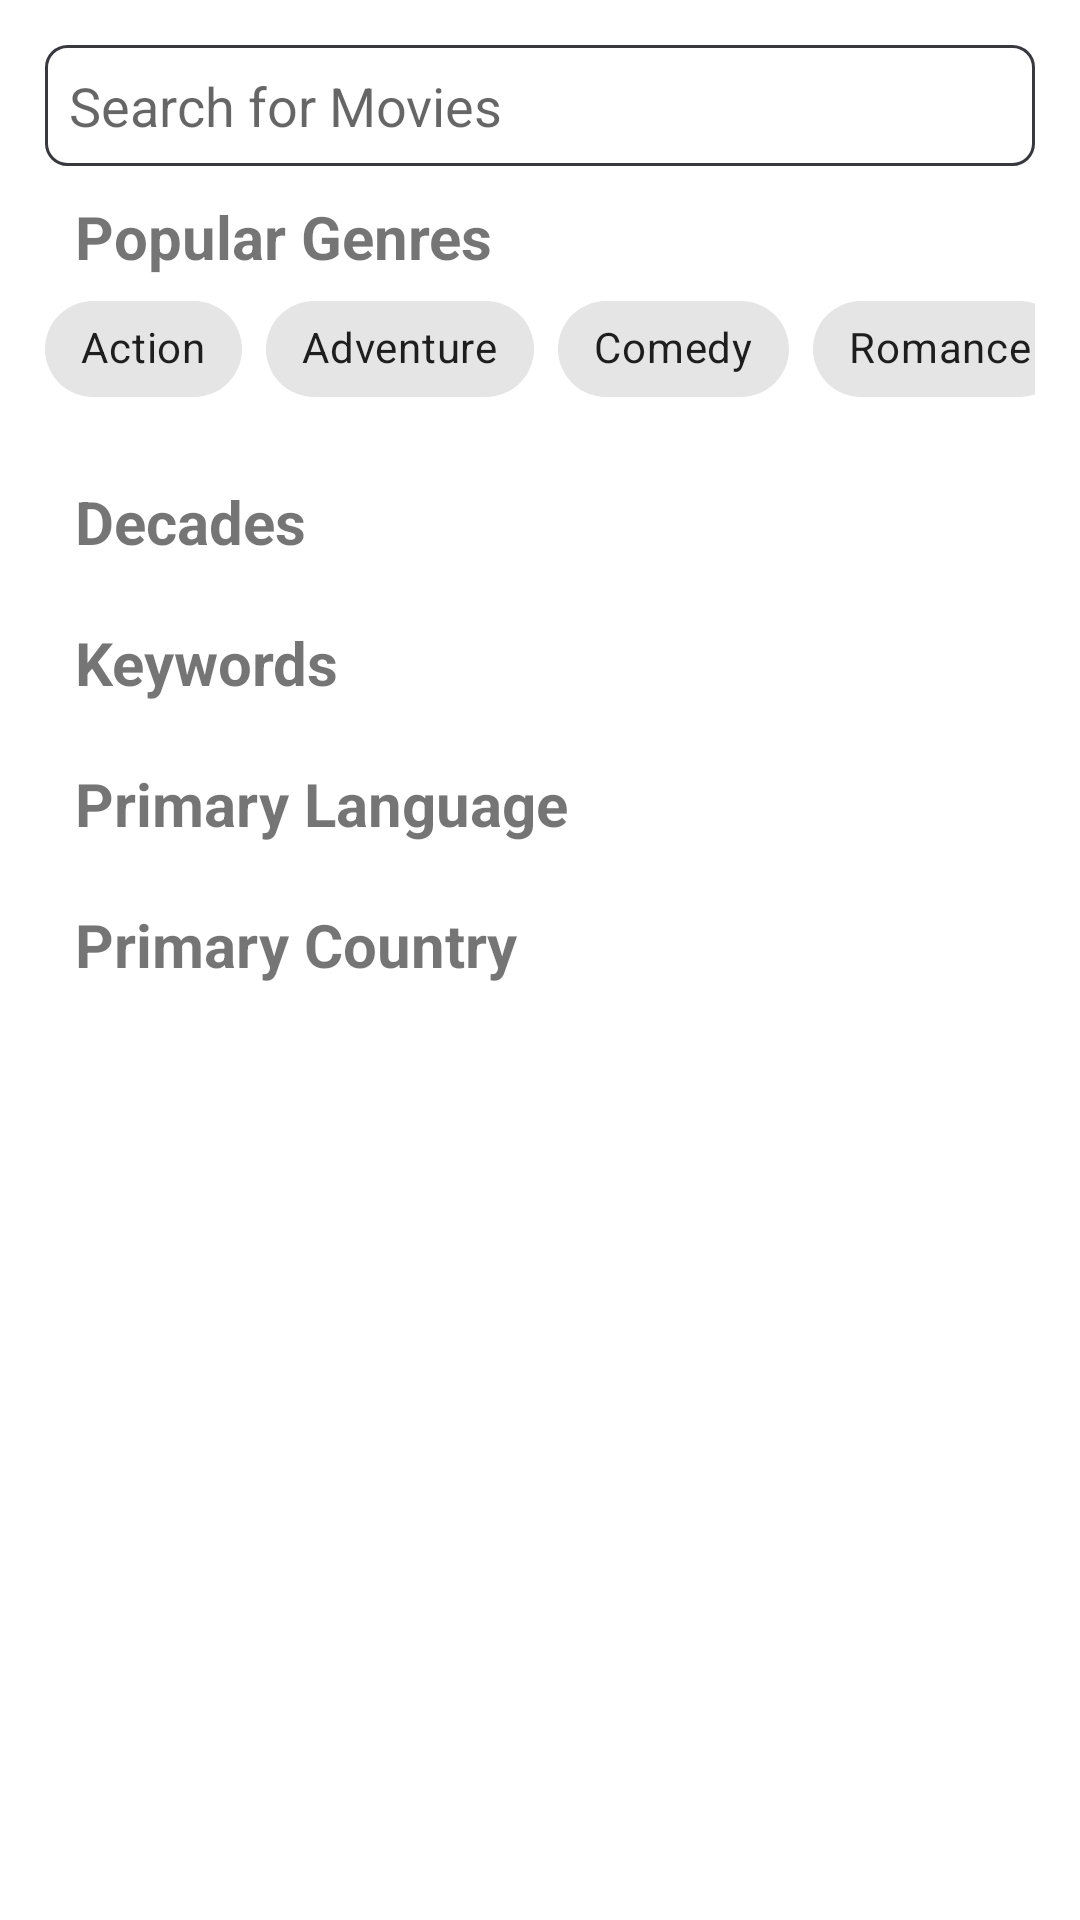

Layout XML and referenced resources for this Android screen:
<!-- AndroidManifest.xml: application theme AppTheme -->
<!-- res/layout/activity_search.xml -->
<?xml version="1.0" encoding="utf-8"?>
<RelativeLayout xmlns:android="http://schemas.android.com/apk/res/android"
    xmlns:app="http://schemas.android.com/apk/res-auto"
    xmlns:tools="http://schemas.android.com/tools"
    android:layout_width="match_parent"
    android:layout_height="match_parent"
    tools:context=".SearchActivity"
    android:padding="15dp">

    <RelativeLayout
        android:layout_width="match_parent"
        android:layout_height="wrap_content"
        android:id="@+id/firstRelLayout">

        <EditText

            android:layout_width="match_parent"
            android:layout_height="wrap_content"
            android:id="@+id/SearchString"
            android:background="@drawable/new_drawable_search_edit_text"
            android:hint="@string/search_for_movies" />

        <ImageView
            android:id="@+id/btnSearch"
            android:layout_width="40dp"
            android:layout_height="40dp"
            android:clickable="true"
            android:layout_alignParentRight="true"
            android:src="@drawable/ic_search2" />


    </RelativeLayout>

    <RelativeLayout
        android:layout_width="match_parent"
        android:layout_height="wrap_content"
        android:layout_below="@id/firstRelLayout"
        android:id="@id/secondRelLayout"
        android:layout_marginTop="10dp">


        <TextView
            android:layout_width="wrap_content"
            android:layout_height="wrap_content"
            android:id="@+id/popularGenre"
            android:text="Popular Genres"
            android:layout_marginLeft="10dp"
            android:textSize="20sp"
            android:textStyle="bold" />

        <com.google.android.material.chip.ChipGroup
            android:id="@+id/genreChipGroup"
            style="@style/Widget.MaterialComponents.Chip.Filter"
            android:layout_width="match_parent"
            android:layout_height="wrap_content"
            android:layout_below="@id/popularGenre"
            android:layout_marginTop="0dp"
            app:singleLine="true">

            <com.google.android.material.chip.Chip
                android:id="@+id/chipAction"
                android:layout_width="wrap_content"
                android:layout_height="wrap_content"
                android:text="Action" />

            <com.google.android.material.chip.Chip
                android:id="@+id/adventureChip"
                android:layout_width="wrap_content"
                android:layout_height="wrap_content"
                android:text="Adventure" />

            <com.google.android.material.chip.Chip
                android:id="@+id/comedyChip"
                android:layout_width="wrap_content"
                android:layout_height="wrap_content"
                android:text="Comedy" />

            <com.google.android.material.chip.Chip
                android:id="@+id/romanceChip"
                android:layout_width="wrap_content"
                android:layout_height="wrap_content"
                android:text="Romance" />

            <com.google.android.material.chip.Chip
                android:id="@+id/horrorChip"
                android:layout_width="wrap_content"
                android:layout_height="wrap_content"
                android:text="Horror" />

        </com.google.android.material.chip.ChipGroup>

    </RelativeLayout>

    <RelativeLayout
        android:layout_width="match_parent"
        android:layout_height="wrap_content"
        android:layout_below="@id/secondRelLayout"
        android:id="@+id/thirdRelLayout"
        android:layout_marginTop="20dp">


        <TextView
            android:layout_width="wrap_content"
            android:layout_height="wrap_content"
            android:id="@+id/txtDecades"
            android:text="Decades"
            android:layout_marginLeft="10dp"
            android:textSize="20sp"
            android:textStyle="bold" />


    </RelativeLayout>

    <RelativeLayout
        android:layout_width="match_parent"
        android:layout_height="wrap_content"
        android:id="@+id/forthRelLayout"
        android:layout_below="@id/thirdRelLayout"
        android:layout_marginTop="20dp">

        <TextView
            android:layout_width="wrap_content"
            android:layout_height="wrap_content"
            android:text="Keywords"
            android:id="@+id/txtKeywords"
            android:layout_marginLeft="10dp"
            android:textSize="20sp"
            android:textStyle="bold" />


    </RelativeLayout>

    <RelativeLayout
        android:layout_width="match_parent"
        android:layout_height="wrap_content"
        android:id="@+id/fifthRelLayout"
        android:layout_below="@id/forthRelLayout"
        android:layout_marginTop="20dp">

        <TextView
            android:layout_width="wrap_content"
            android:layout_height="wrap_content"
            android:text="Primary Language"
            android:id="@+id/txtLanguage"
            android:layout_marginLeft="10dp"
            android:textSize="20sp"
            android:textStyle="bold" />


    </RelativeLayout>

    <RelativeLayout
        android:layout_width="match_parent"
        android:layout_height="wrap_content"
        android:id="@+id/sixthRelLayout"
        android:layout_below="@id/fifthRelLayout"
        android:layout_marginTop="20dp">

        <TextView
            android:layout_width="wrap_content"
            android:layout_height="wrap_content"
            android:text="Primary Country"
            android:id="@+id/txtCountry"
            android:layout_marginLeft="10dp"
            android:textSize="20sp"
            android:textStyle="bold" />


    </RelativeLayout>


</RelativeLayout>
<!-- resources referenced by this layout -->
<resources>
  <!-- drawable new_drawable_search_edit_text (drawable) -->
  <?xml version="1.0" encoding="utf-8"?>
  <shape xmlns:android="http://schemas.android.com/apk/res/android"  android:shape="rectangle">
  
      <stroke android:color="@color/blue_gray"
          android:width="1dp"/>
  
      <corners android:radius="7dp"/>
  
      <padding android:bottom="8dp"
          android:left="8dp"
          android:right="8dp"
          android:top="8dp"/>
  
  </shape>
  <string name="search_for_movies">Search for Movies</string>
  <style name="AppTheme" parent="Theme.MaterialComponents.DayNight.NoActionBar">
          
          <item name="colorPrimary">@color/colorPrimary</item>
          <item name="colorPrimaryDark">@color/colorPrimaryDark</item>
          <item name="colorAccent">@color/colorAccent</item>
          <item name="bottomNavigationStyle">
              @style/Widget.MaterialComponents.BottomNavigationView.Colored
          </item>
          <item name="floatingActionButtonStyle">@style/Widget.App.FloatingActionButton</item>
      </style>
  <color name="blue_gray">#38393E</color>
  <color name="colorPrimary">#3F51B5</color>
  <color name="colorPrimaryDark">#1F2027</color>
  <color name="colorAccent">#FFFFFF</color>
  <style name="Widget.App.FloatingActionButton" parent="Widget.MaterialComponents.FloatingActionButton">
          <item name="materialThemeOverlay">@style/ThemeOverlay.App.FloatingActionButton</item>
      </style>
  <style name="ThemeOverlay.App.FloatingActionButton" parent="">
          <item name="colorSecondary">@color/colorPrimary</item>
          <item name="colorOnSecondary">@color/white</item>
          <item name="colorOnSurface">@color/colorAccent</item>
      </style>
  <color name="white">#E3F2FD</color>
</resources>
